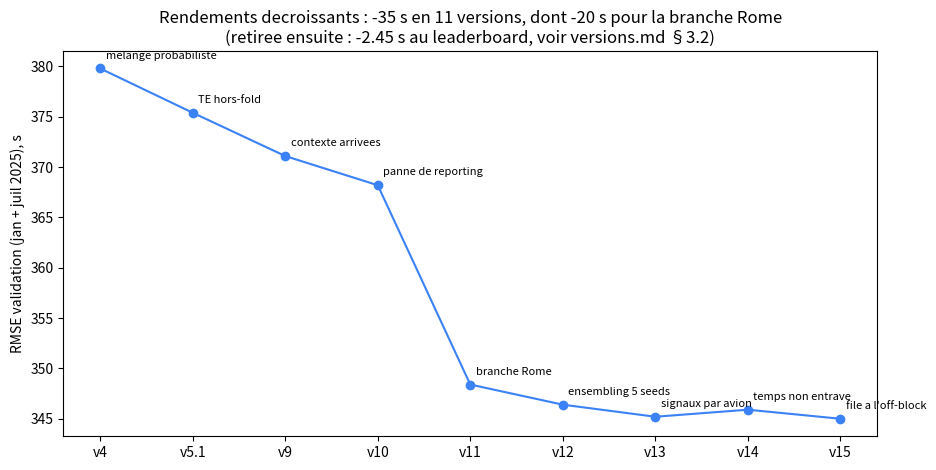
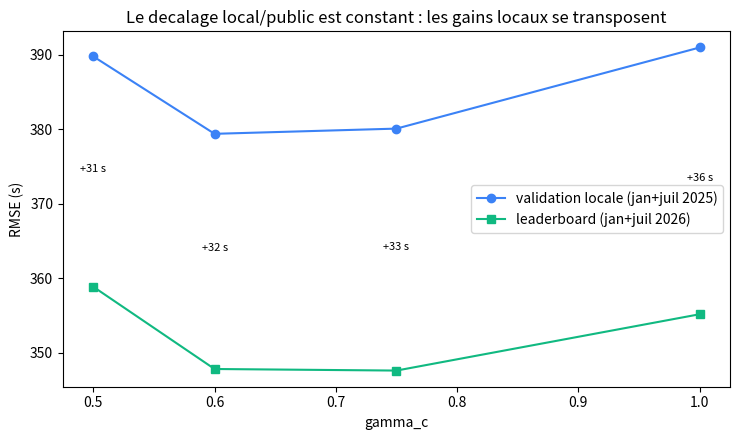

The script that saved these images, in order:
import numpy as np
import matplotlib.pyplot as plt

versions = ["v4", "v5.1", "v9", "v10", "v11", "v12", "v13", "v14", "v15"]
local =    [379.8, 375.4, 371.1, 368.2, 348.4, 346.4, 345.2, 345.9, 345.0]
labels = ["melange probabiliste", "TE hors-fold", "contexte arrivees",
          "panne de reporting", "branche Rome", "ensembling 5 seeds",
          "signaux par avion", "temps non entrave", "file a l'off-block"]

fig, ax = plt.subplots(figsize=(9.5, 4.8))
ax.plot(versions, local, marker="o", color="#3B82F6")
for x, y, l in zip(versions, local, labels):
    ax.annotate(l, (x, y), textcoords="offset points", xytext=(4, 7), fontsize=8)
ax.set_ylabel("RMSE validation (jan + juil 2025), s")
ax.set_title("Rendements decroissants : -35 s en 11 versions, dont -20 s pour la branche Rome\n"
             "(retiree ensuite : -2.45 s au leaderboard, voir versions.md §3.2)")
plt.tight_layout(); plt.show()

gammas = [0.5, 0.6, 0.75, 1.0]
loc =    [389.8, 379.4, 380.1, 391.0]
pub =    [358.85, 347.80, 347.59, 355.16]

fig, ax = plt.subplots(figsize=(7.5, 4.5))
ax.plot(gammas, loc, marker="o", label="validation locale (jan+juil 2025)", color="#3B82F6")
ax.plot(gammas, pub, marker="s", label="leaderboard (jan+juil 2026)", color="#10B981")
for g, a, b in zip(gammas, loc, pub):
    ax.annotate(f"{a - b:+.0f} s", ((g), (a + b) / 2), fontsize=8, ha="center")
ax.set_xlabel("gamma_c"); ax.set_ylabel("RMSE (s)")
ax.set_title("Le decalage local/public est constant : les gains locaux se transposent")
ax.legend()
plt.tight_layout(); plt.show()
